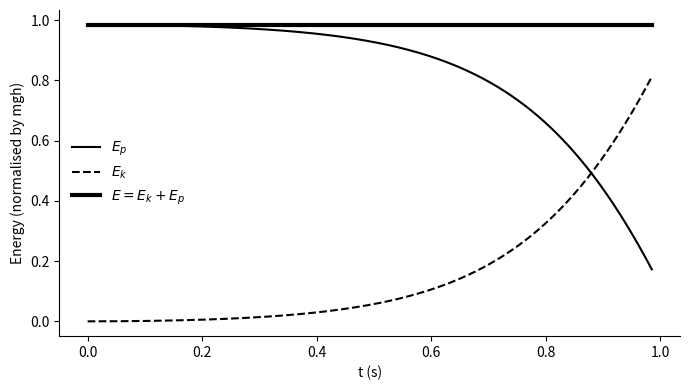

Here is the Python script that generated this plot: (Note: this script raises an exception after producing the figure.)
"""Inverted pendulum pivoting at the wrists, no control torque (tau = 0).

Integrates  I * theta'' = m*g*h*sin(theta)  with a 4th-order Runge-Kutta scheme
and plots kinetic, potential and total energy over time.

Run:  python pendulum_energy.py
"""
import numpy as np
import matplotlib.pyplot as plt

g = 9.81            # gravitational acceleration (m/s^2)
L = 1.8             # body length, modelled as a uniform rod (m)
h = L / 2           # pivot-to-centre-of-mass distance (m)
k = g * h / (L**2 / 3)   # mgh / I for a uniform rod pivoting at one end (1/s^2)

theta0 = np.radians(10)  # initial tilt
dt = 0.001               # time step (s)
theta_end = np.radians(80)


def deriv(state):
    theta, omega = state
    return np.array([omega, k * np.sin(theta)])


def rk4_step(state, dt):
    a = deriv(state)
    b = deriv(state + dt / 2 * a)
    c = deriv(state + dt / 2 * b)
    d = deriv(state + dt * c)
    return state + dt / 6 * (a + 2 * b + 2 * c + d)


state = np.array([theta0, 0.0])
t, theta, omega = [0.0], [theta0], [0.0]
while theta[-1] < theta_end:
    state = rk4_step(state, dt)
    t.append(t[-1] + dt)
    theta.append(state[0])
    omega.append(state[1])

t, theta, omega = map(np.array, (t, theta, omega))

# energies normalised by m*g*h
Ep = np.cos(theta)
Ek = omega**2 / (2 * k)
E = Ep + Ek

print(f"Fall time from 10 to 80 degrees: {t[-1]:.2f} s")
print(f"Max energy drift: {np.ptp(E):.2e}")

fig, ax = plt.subplots(figsize=(7, 4))
ax.plot(t, Ep, "k", label="$E_p$")
ax.plot(t, Ek, "k--", label="$E_k$")
ax.plot(t, E, "k", lw=3, label="$E = E_k + E_p$")
ax.set_xlabel("t (s)")
ax.set_ylabel("Energy (normalised by mgh)")
ax.legend(frameon=False)
for side in ("top", "right"):
    ax.spines[side].set_visible(False)
fig.tight_layout()
fig.savefig("../assets/img/pendulum_energy.png", dpi=150)
print("Saved ../assets/img/pendulum_energy.png")
